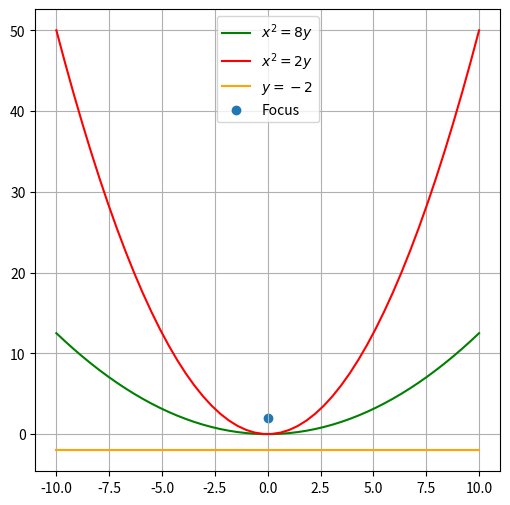

Write Python code to recreate this figure.
import matplotlib.pyplot as plt
import numpy as np

fig = plt.figure(figsize = (6,6))
ax = fig.add_subplot(111)

X = np.linspace(-10,10,50)

p1 = X*X/8

p2 = X*X/2
l = np.zeros(50) - 2

ax.plot(X,p1, label = '$x^2 = 8y$', color = 'green')
ax.plot(X,p2, label = '$x^2 = 2y$', color = 'red')
ax.plot(X,l, label = '$y=-2$', color = 'orange')

ax.scatter(0,2, label = 'Focus')

ax.grid(True)
ax.legend()
plt.show()
